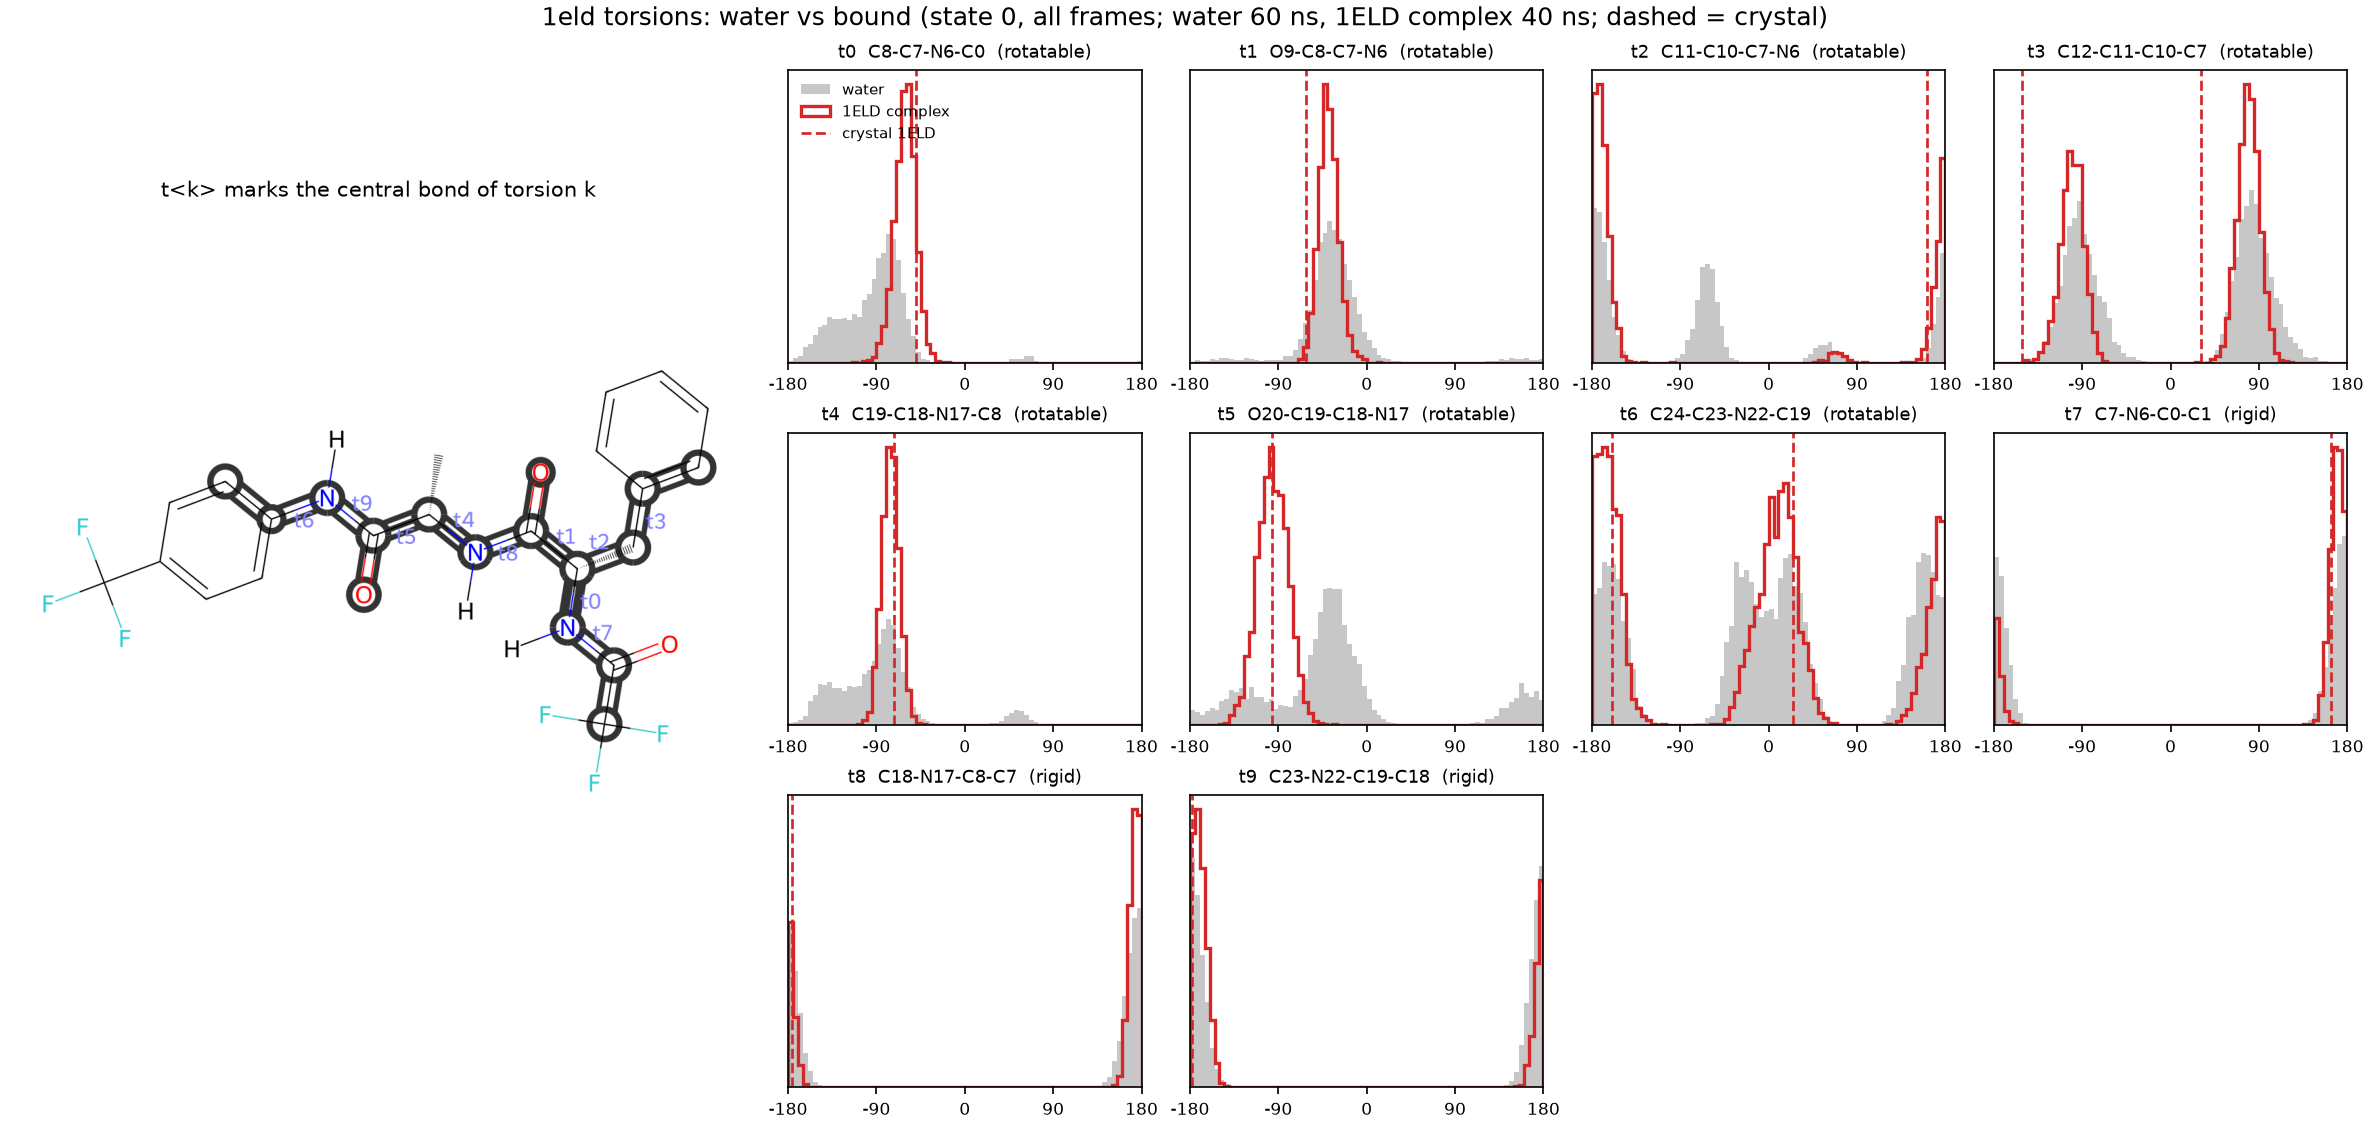

The table this chart was drawn from, first rows:
torsion, atoms, complex, complex_peak_deg, complex_mass_at_peak, water_mass_at_complex_peak, crystal_deg, complex_mass_at_crystal, water_mass_at_crystal
t0, C8-C7-N6-C0, 1ELD complex, -57.5, 0.988, 0.473, -50.0, 0.954, 0.358
t1, O9-C8-C7-N6, 1ELD complex, -42.5, 0.989, 0.795, -61.6, 0.784, 0.527
t2, C11-C10-C7-N6, 1ELD complex, -172.5, 0.961, 0.553, 161.1, 0.708, 0.381
t3, C12-C11-C10-C7, 1ELD complex, 77.5, 0.542, 0.451, 31.4, -151.6, 0.034, 0.043
t4, C19-C18-N17-C8, 1ELD complex, -77.5, 0.998, 0.607, -72.0, 0.997, 0.574
t5, O20-C19-C18-N17, 1ELD complex, -97.5, 0.952, 0.146, -96.4, 0.953, 0.147
t6, C24-C23-N22-C19, 1ELD complex, -167.5, 0.476, 0.33, -159.6, 25.0, 0.439, 0.287
t7, C7-N6-C0-C1, 1ELD complex, 167.5, 0.997, 0.943, 163.0, 0.993, 0.891
t8, C18-N17-C8-C7, 1ELD complex, 172.5, 1.0, 0.981, -176.4, 0.999, 0.965
t9, C23-N22-C19-C18, 1ELD complex, -172.5, 0.998, 0.966, -178.0, 0.997, 0.982
